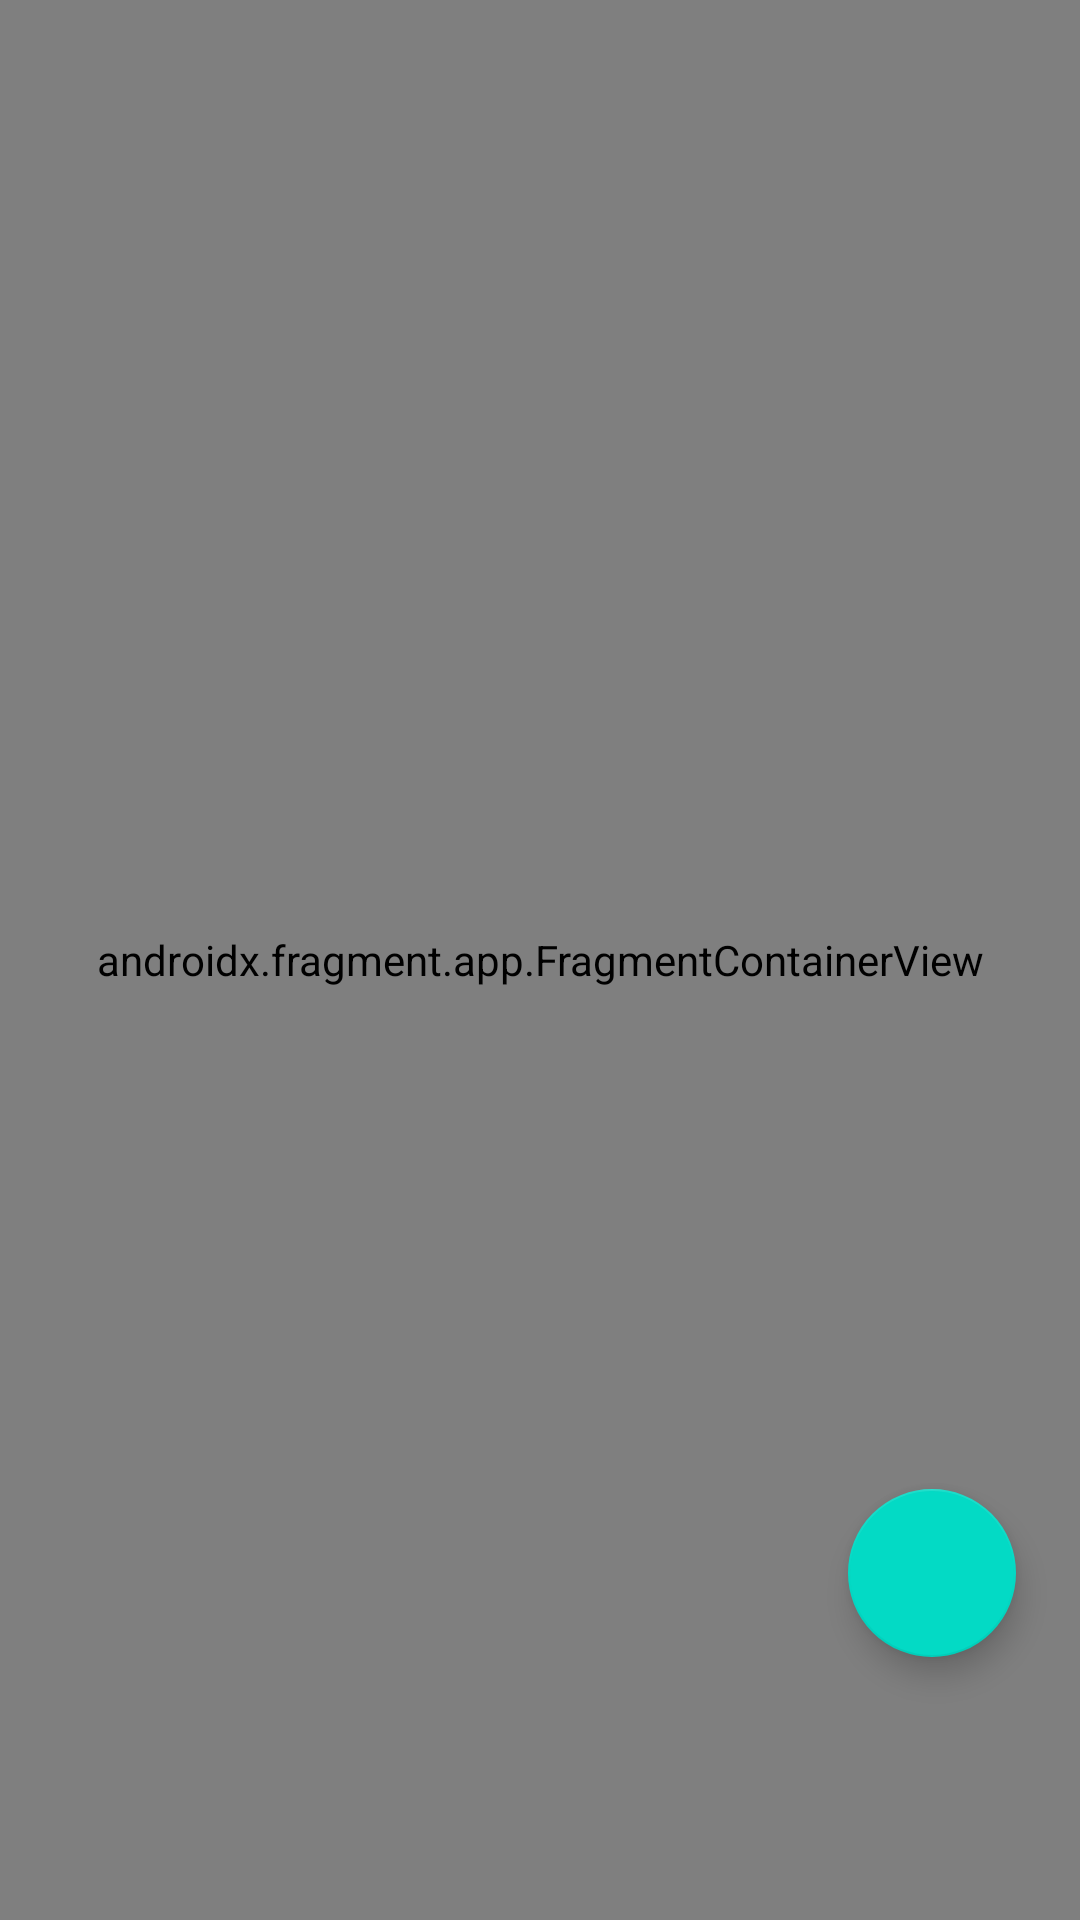

Produce the Android XML layout that renders to this screen, including the resource entries it uses.
<!-- AndroidManifest.xml: application theme Theme.LostPet -->
<!-- res/layout/fragment_maps.xml -->
<?xml version="1.0" encoding="utf-8"?>
<androidx.constraintlayout.widget.ConstraintLayout
    xmlns:android="http://schemas.android.com/apk/res/android"
    xmlns:tools="http://schemas.android.com/tools"
    xmlns:map="http://schemas.android.com/apk/res-auto"
    android:layout_width="match_parent"
    android:layout_height="match_parent">


    <androidx.fragment.app.FragmentContainerView
        android:id="@+id/map"
        android:name="com.google.android.gms.maps.SupportMapFragment"
        android:layout_width="match_parent"
        android:layout_height="match_parent"
        map:cameraTilt="30"
        map:uiRotateGestures="true"
        map:uiZoomControls="true"
        tools:context=".ui.screens.MapFragment">

    </androidx.fragment.app.FragmentContainerView>


    <com.google.android.material.floatingactionbutton.FloatingActionButton
        android:id="@+id/fab_add"
        android:layout_width="wrap_content"
        android:layout_height="wrap_content"
        android:layout_margin="16dp"
        android:contentDescription="@string/marks"
        android:src="@drawable/plus"
        map:layout_constraintBottom_toBottomOf="parent"
        map:layout_constraintEnd_toEndOf="parent"
        map:layout_constraintHorizontal_bias="0.98"
        map:layout_constraintStart_toStartOf="parent"
        map:layout_constraintTop_toTopOf="@+id/map"
        map:layout_constraintVertical_bias="0.87" />



</androidx.constraintlayout.widget.ConstraintLayout>
<!-- resources referenced by this layout -->
<resources>
  <string name="marks">Marks</string>
  <style name="Theme.LostPet" parent="Theme.MaterialComponents.DayNight.NoActionBar">
          
          <item name="colorPrimary">@color/lightBlue</item>
          <item name="colorPrimaryVariant">@color/lightBlue</item>
          <item name="colorOnPrimary">@color/white</item>
          
          <item name="colorSecondary">@color/teal_200</item>
          <item name="colorSecondaryVariant">@color/teal_700</item>
          <item name="colorOnSecondary">@color/black</item>
          
          <item name="android:statusBarColor" tools:targetApi="l">?attr/colorPrimaryVariant</item>
          
          <item name="bottomSheetDialogTheme">@style/AppBottomSheetDialogTheme</item>
      </style>
  <color name="lightBlue">#E60B76E8</color>
  <color name="white">#FFFFFFFF</color>
  <color name="teal_200">#FF03DAC5</color>
  <color name="teal_700">#FF018786</color>
  <color name="black">#FF000000</color>
  <style name="AppBottomSheetDialogTheme" parent="Theme.Design.Light.BottomSheetDialog">
          <item name="bottomSheetStyle">@style/AppModalStyle</item>
      </style>
  <style name="AppModalStyle" parent="Widget.Design.BottomSheet.Modal">
          <item name="android:background">@drawable/bottom_sheet_background</item>
      </style>
  <!-- drawable bottom_sheet_background (drawable) -->
  <?xml version="1.0" encoding="utf-8"?>
  <shape xmlns:android="http://schemas.android.com/apk/res/android">
      <corners
          android:bottomLeftRadius="0dp"
          android:bottomRightRadius="0dp"
          android:topLeftRadius="40dp"
          android:topRightRadius="40dp"/>
      <padding
          android:bottom="0dp"
          android:left="0dp"
          android:right="0dp"
          android:top="0dp"/>
      <solid android:color="@color/white"/>
  
  </shape>
</resources>
